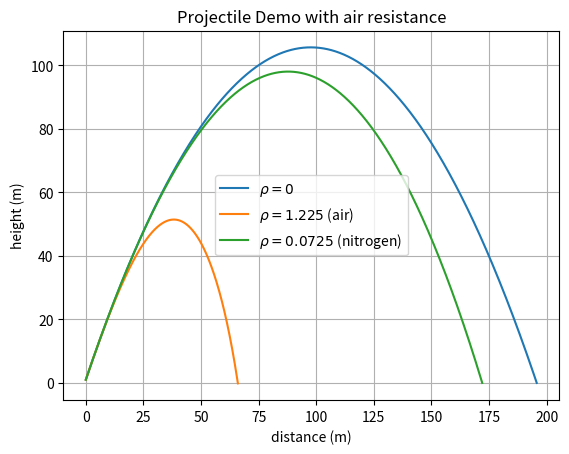

The script that saved this image:
import numpy as np
import matplotlib.pyplot as plt

# https://physics.stackexchange.com/a/134863

# Physical constants
G = 9.81  # acceleration due to gravity (m/s^2)

r = 0.05  # projectile radius (m)
m = 0.2  # mass (kg)

Cd = 0.47  # drag coefficient of a sphere
A = np.pi * r ** 2  # area (m^2)
rho_air = 1.225  # Air density (kg.m-3) @ 15C standard atmospheric pressure
rho_nitrogen = 0.0725  # Air density (kg.m-3) @ 15C standard atmospheric pressure


def run_demo():
    # Initial speed and launch angle (from the horizontal).
    launch_angle = 65  # deg
    launch_velocity = 50  # m/s
    launch_height = 1  # m

    run_projectile_resistance_demo(launch_angle, launch_velocity, launch_height)


def run_projectile_resistance_demo(launch_angle, v0, h):
    phi0 = np.radians(launch_angle)

    # Initial conditions
    x0 = 0
    y0 = h
    Vx0 = v0 * np.cos(phi0)
    Vy0 = v0 * np.sin(phi0)

    # Interval of integration by iteration up to tf
    steps = 1000
    tf = (Vy0 + np.sqrt(Vy0 ** 2 + 2 * G * h)) / G  # time of flight
    dt = tf / steps

    # No drag ----------------------------------------------------------------------------------------------------------
    X_ND = list()
    Y_ND = list()

    for t in range(steps + 1):
        X_ND.append(x0 + Vx0 * dt * t)
        Y_ND.append(y0 + Vy0 * dt * t - 0.5 * G * (dt * t) ** 2)

    # With drag --------------------------------------------------------------------------------------------------------
    X_WD = list()
    Y_WD = list()

    for loop, rho in enumerate([rho_air, rho_nitrogen]):
        sol = iterative((x0, y0, Vx0, Vy0), dt, steps, rho)

        # Retrieve the solution and append
        X_WD.append(sol[0])
        Y_WD.append(sol[1])
        tof = sol[4]
        ttm = sol[5]

        print(f'Time to target = {tof} s')
        print(f'Time to highest point = {ttm} s')
        print(f'Range to target, xmax = {X_WD[-1]} m')
        print(f'Maximum height, zmax = {max(Y_WD[loop])} m')

    # Plot results
    x = [X_ND] + X_WD
    y = [Y_ND] + Y_WD

    plot(x, y)


def iterative(u0, dt, steps, rho):
    x0, y0, Vx0, Vy0 = u0

    x = list()
    y = list()
    Vx = list()
    Vy = list()

    x.append(x0)
    y.append(y0)
    Vx.append(Vx0)
    Vy.append(Vy0)

    stop = 0  # stop condition flag to end for loop
    tof = 0  # time of flight
    ttm = 0  # time to max
    last_smallest_Vy = 1e05

    k = 0.5 * Cd * rho * A  # convenience constant

    for t in range(1, steps + 1):
        if stop != 1:
            Vxy = np.hypot(Vx[t - 1], Vy[t - 1])

            # First calculate velocity
            Vx.append(Vx[t - 1] * (1.0 - k / m * Vxy * dt))
            Vy.append(Vy[t - 1] + (- G - k / m * Vy[t - 1] * Vxy) * dt)

            # Now calculate position
            x.append(x[t - 1] + Vx[t - 1] * dt)
            y.append(y[t - 1] + Vy[t - 1] * dt)

            # log event - reached highest point why Vy=0 (note: discrete dt step misses 0.0)
            if np.abs(Vy[t]) < last_smallest_Vy:
                last_smallest_Vy = Vy[t]
                ttm = t * dt

            # stop event - hit target
            if y[t] <= 0.0:
                tof = t * dt
                stop = 1

    return x, y, Vx, Vy, tof, ttm


def plot(x, y):
    fig, ax1 = plt.subplots()
    if isinstance(x[0], list):
        for i in range(len(x)):
            plt.plot(x[i], y[i], label='id %s' % i)
    else:
        plt.plot(x, y)

    ax1.set_title('Projectile Demo with air resistance')
    ax1.set_xlabel('distance (m)')
    ax1.set_ylabel('height (m)')
    ax1.legend(['$\\rho=0$', f'$\\rho={rho_air}$ (air)', f'$\\rho={rho_nitrogen}$ (nitrogen)'])

    plt.grid()
    plt.show()


# Press the green button in the gutter to run the script.
if __name__ == '__main__':
    run_demo()
